Run: headless pygame with SDL's dummy video driver; simulated clock (each Clock.tick advances the game by its frame time, no real sleeping); random seed 0; keys injected as events and as key.get_pressed() state; no mouse input; restart key C tapped at the start of phases 3 and 4.
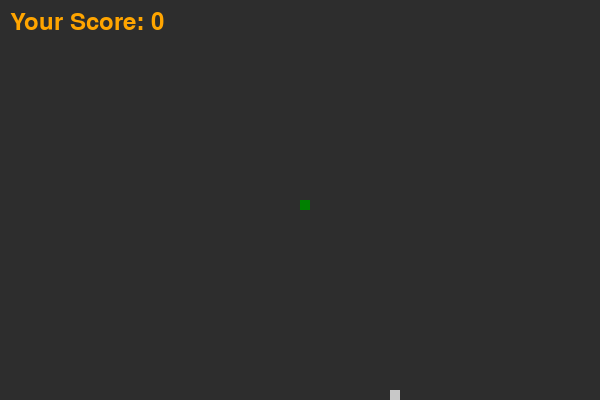
Frame 1 of 4 · flips 1–60 · no input
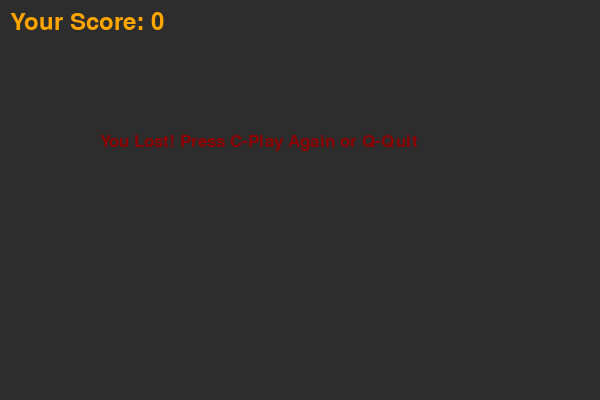
Frame 2 of 4 · flips 61–180 · tapped SPACE, RETURN · held RIGHT (→), D
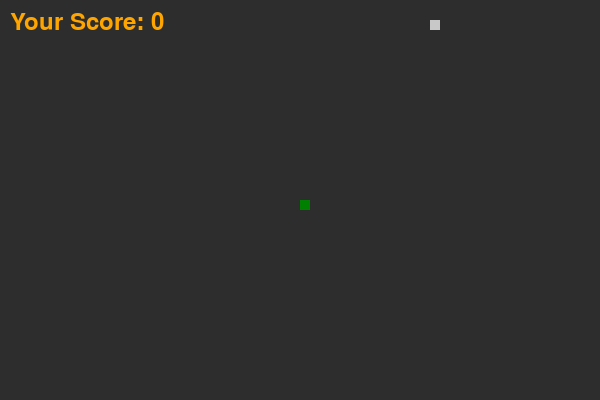
Frame 3 of 4 · flips 181–300 · tapped C · held DOWN (↓), S
Frame 4 of 4 · flips 301–420 · tapped C · held LEFT (←), A, UP (↑), W · screen same as frame 2, image omitted

The pygame program that drew these frames:

import pygame
import time
import random

pygame.init()

# Color Definitions
white = (255, 255, 255)
orange = (255, 165, 0)
dark_gray = (45, 45, 45)
light_gray = (200, 200, 200)
dark_green = (0, 128, 0)
dark_red = (139, 0, 0)

# Display Dimensions
dis_width = 600
dis_height = 400

# Initialize Display
dis = pygame.display.set_mode((dis_width, dis_height))
pygame.display.set_caption('Snake Game')

# Clock for controlling the speed of the game
clock = pygame.time.Clock()

# Snake and Food Configuration
snake_block = 10
snake_speed = 15

# Fonts
font_style = pygame.font.SysFont("calibri", 25)
score_font = pygame.font.SysFont("calibri", 35)


def Your_score(score):
    value = score_font.render("Your Score: " + str(score), True, orange)
    dis.blit(value, [10, 10])


def our_snake(snake_block, snake_list):
    for x in snake_list:
        pygame.draw.rect(dis, dark_green, [x[0], x[1], snake_block, snake_block])


def message(msg, color):
    mesg = font_style.render(msg, True, color)
    dis.blit(mesg, [dis_width / 6, dis_height / 3])


def gameLoop():
    game_over = False
    game_close = False

    x1 = dis_width / 2
    y1 = dis_height / 2

    x1_change = 0
    y1_change = 0

    snake_List = []
    Length_of_snake = 1

    foodx = round(random.randrange(0, dis_width - snake_block) / 10.0) * 10.0
    foody = round(random.randrange(0, dis_height - snake_block) / 10.0) * 10.0

    while not game_over:

        while game_close:
            dis.fill(dark_gray)
            message("You Lost! Press C-Play Again or Q-Quit", dark_red)
            Your_score(Length_of_snake - 1)
            pygame.display.update()

            for event in pygame.event.get():
                if event.type == pygame.KEYDOWN:
                    if event.key == pygame.K_q:
                        game_over = True
                        game_close = False
                    if event.key == pygame.K_c:
                        gameLoop()

        for event in pygame.event.get():
            if event.type == pygame.QUIT:
                game_over = True
            if event.type == pygame.KEYDOWN:
                if event.key == pygame.K_LEFT:
                    x1_change = -snake_block
                    y1_change = 0
                elif event.key == pygame.K_RIGHT:
                    x1_change = snake_block
                    y1_change = 0
                elif event.key == pygame.K_UP:
                    y1_change = -snake_block
                    x1_change = 0
                elif event.key == pygame.K_DOWN:
                    y1_change = snake_block
                    x1_change = 0
        if x1 >= dis_width or x1 < 0 or y1 >= dis_height or y1 < 0:
            game_close = True
        x1 += x1_change
        y1 += y1_change
        dis.fill(dark_gray)
        pygame.draw.rect(dis, light_gray, [foodx, foody, snake_block, snake_block])
        snake_Head = []
        snake_Head.append(x1)
        snake_Head.append(y1)
        snake_List.append(snake_Head)
        if len(snake_List) > Length_of_snake:
            del snake_List[0]

        for x in snake_List[:-1]:
            if x == snake_Head:
                game_close = True

        our_snake(snake_block, snake_List)
        Your_score(Length_of_snake - 1)

        pygame.display.update()

        if x1 == foodx and y1 == foody:
            foodx = round(random.randrange(0, dis_width - snake_block) / 10.0) * 10.0
            foody = round(random.randrange(0, dis_height - snake_block) / 10.0) * 10.0
            Length_of_snake += 1

        clock.tick(snake_speed)

    pygame.quit()
    quit()


gameLoop()
